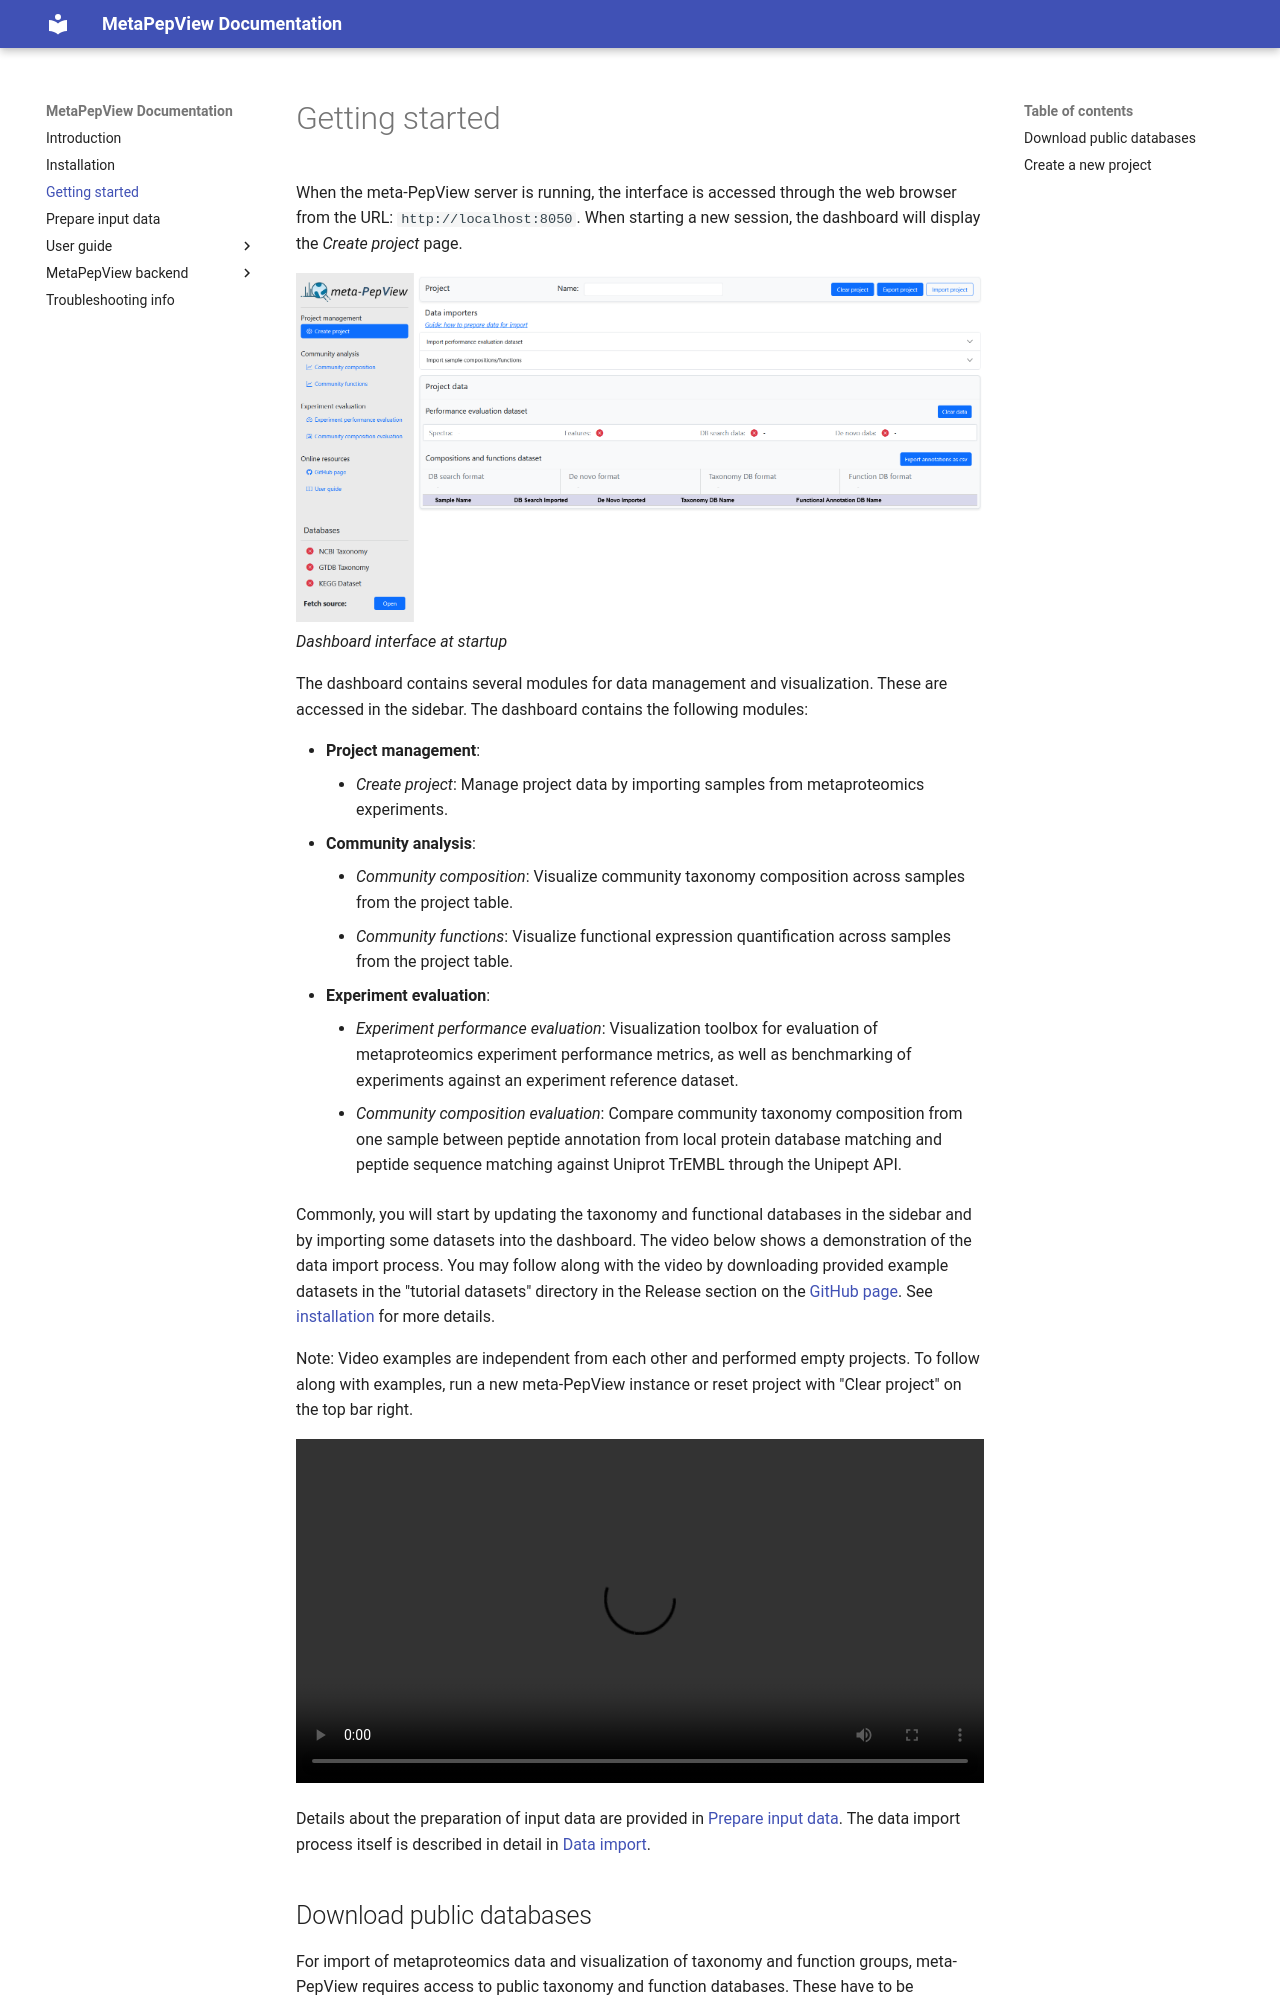

repository: RamonZwaan/metapepview · page: getting-started/index.html · generator: mkdocs

# Getting started
When the meta-PepView server is running, the interface is accessed through the web browser from the URL: `http://localhost:8050`. When starting a new session, the dashboard will display the *Create project* page.

![[Startup_screen.PNG]]
*Dashboard interface at startup*

The dashboard contains several modules for data management and visualization. These are accessed in the sidebar. The dashboard contains the following modules:

- **Project management**:
    - *Create project*: Manage project data by importing samples from metaproteomics experiments.
- **Community analysis**:
    - *Community composition*: Visualize community taxonomy composition across samples from the project table.
    - *Community functions*: Visualize functional expression quantification across samples from the project table.
- **Experiment evaluation**:
    - *Experiment performance evaluation*: Visualization toolbox for evaluation of metaproteomics experiment performance metrics, as well as benchmarking of experiments against an experiment reference dataset.
    - *Community composition evaluation*: Compare community taxonomy composition from one sample between peptide annotation from local protein database matching and peptide sequence matching against Uniprot TrEMBL through the Unipept API.

Commonly, you will start by updating the taxonomy and functional databases in the sidebar and by importing some datasets into the dashboard. The video below shows a demonstration of the data import process:

<video controls width="100%">
    <source src="../images/import_demonstration.mp4" type="video/mp4">
    Your browser does not support the video tag.
</video>

Details about the preparation of input data are provided in [[prepare-input-data|Prepare input data]]. The data import process itself is described in detail in [[data-import|Data import]].
